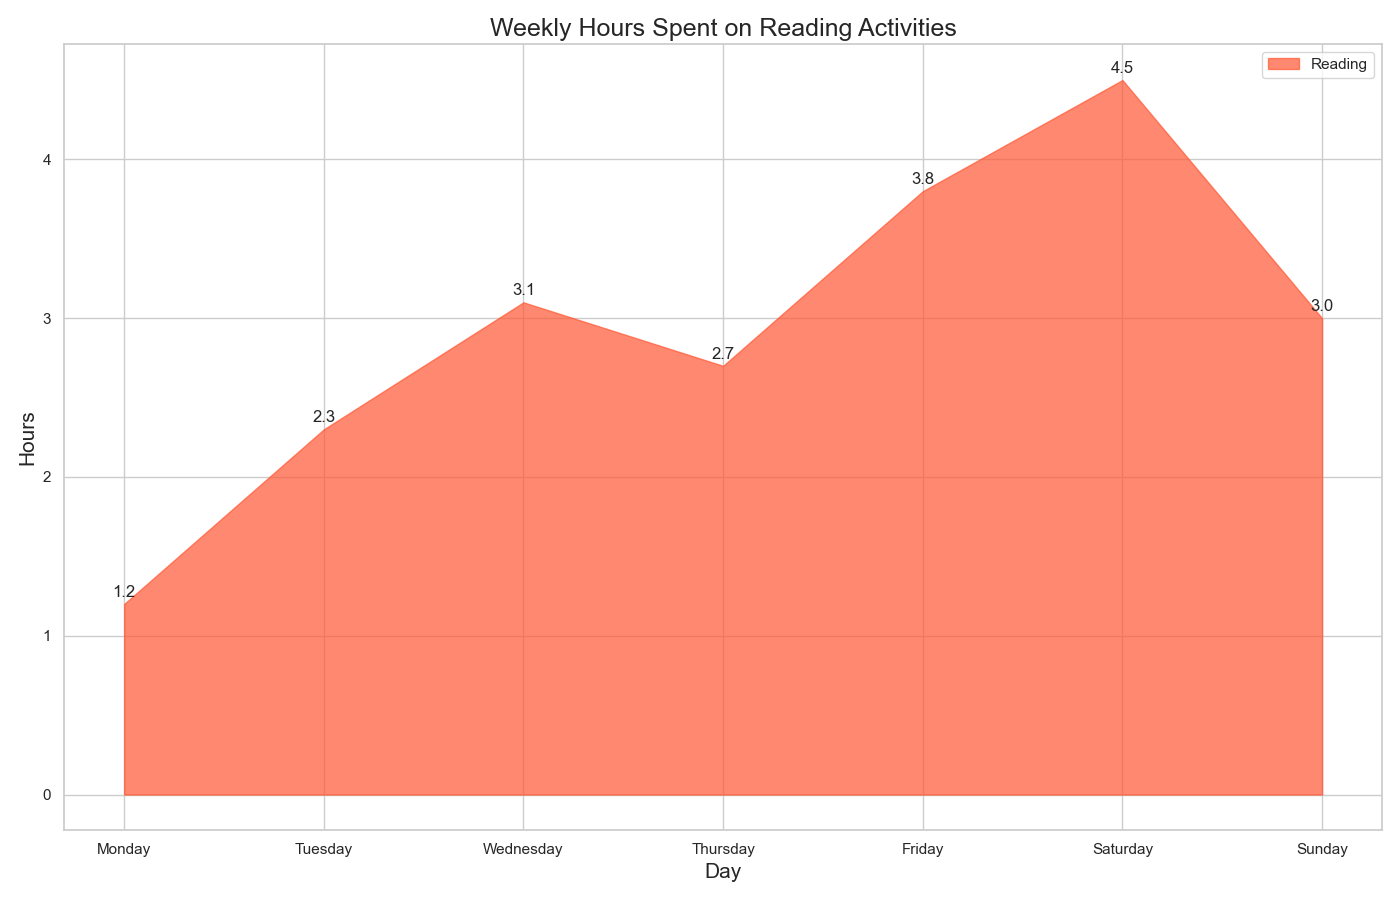

Values plotted in this chart, from the file beside it:
Day, Reading
Monday, 1.2
Tuesday, 2.3
Wednesday, 3.1
Thursday, 2.7
Friday, 3.8
Saturday, 4.5
Sunday, 3.0
